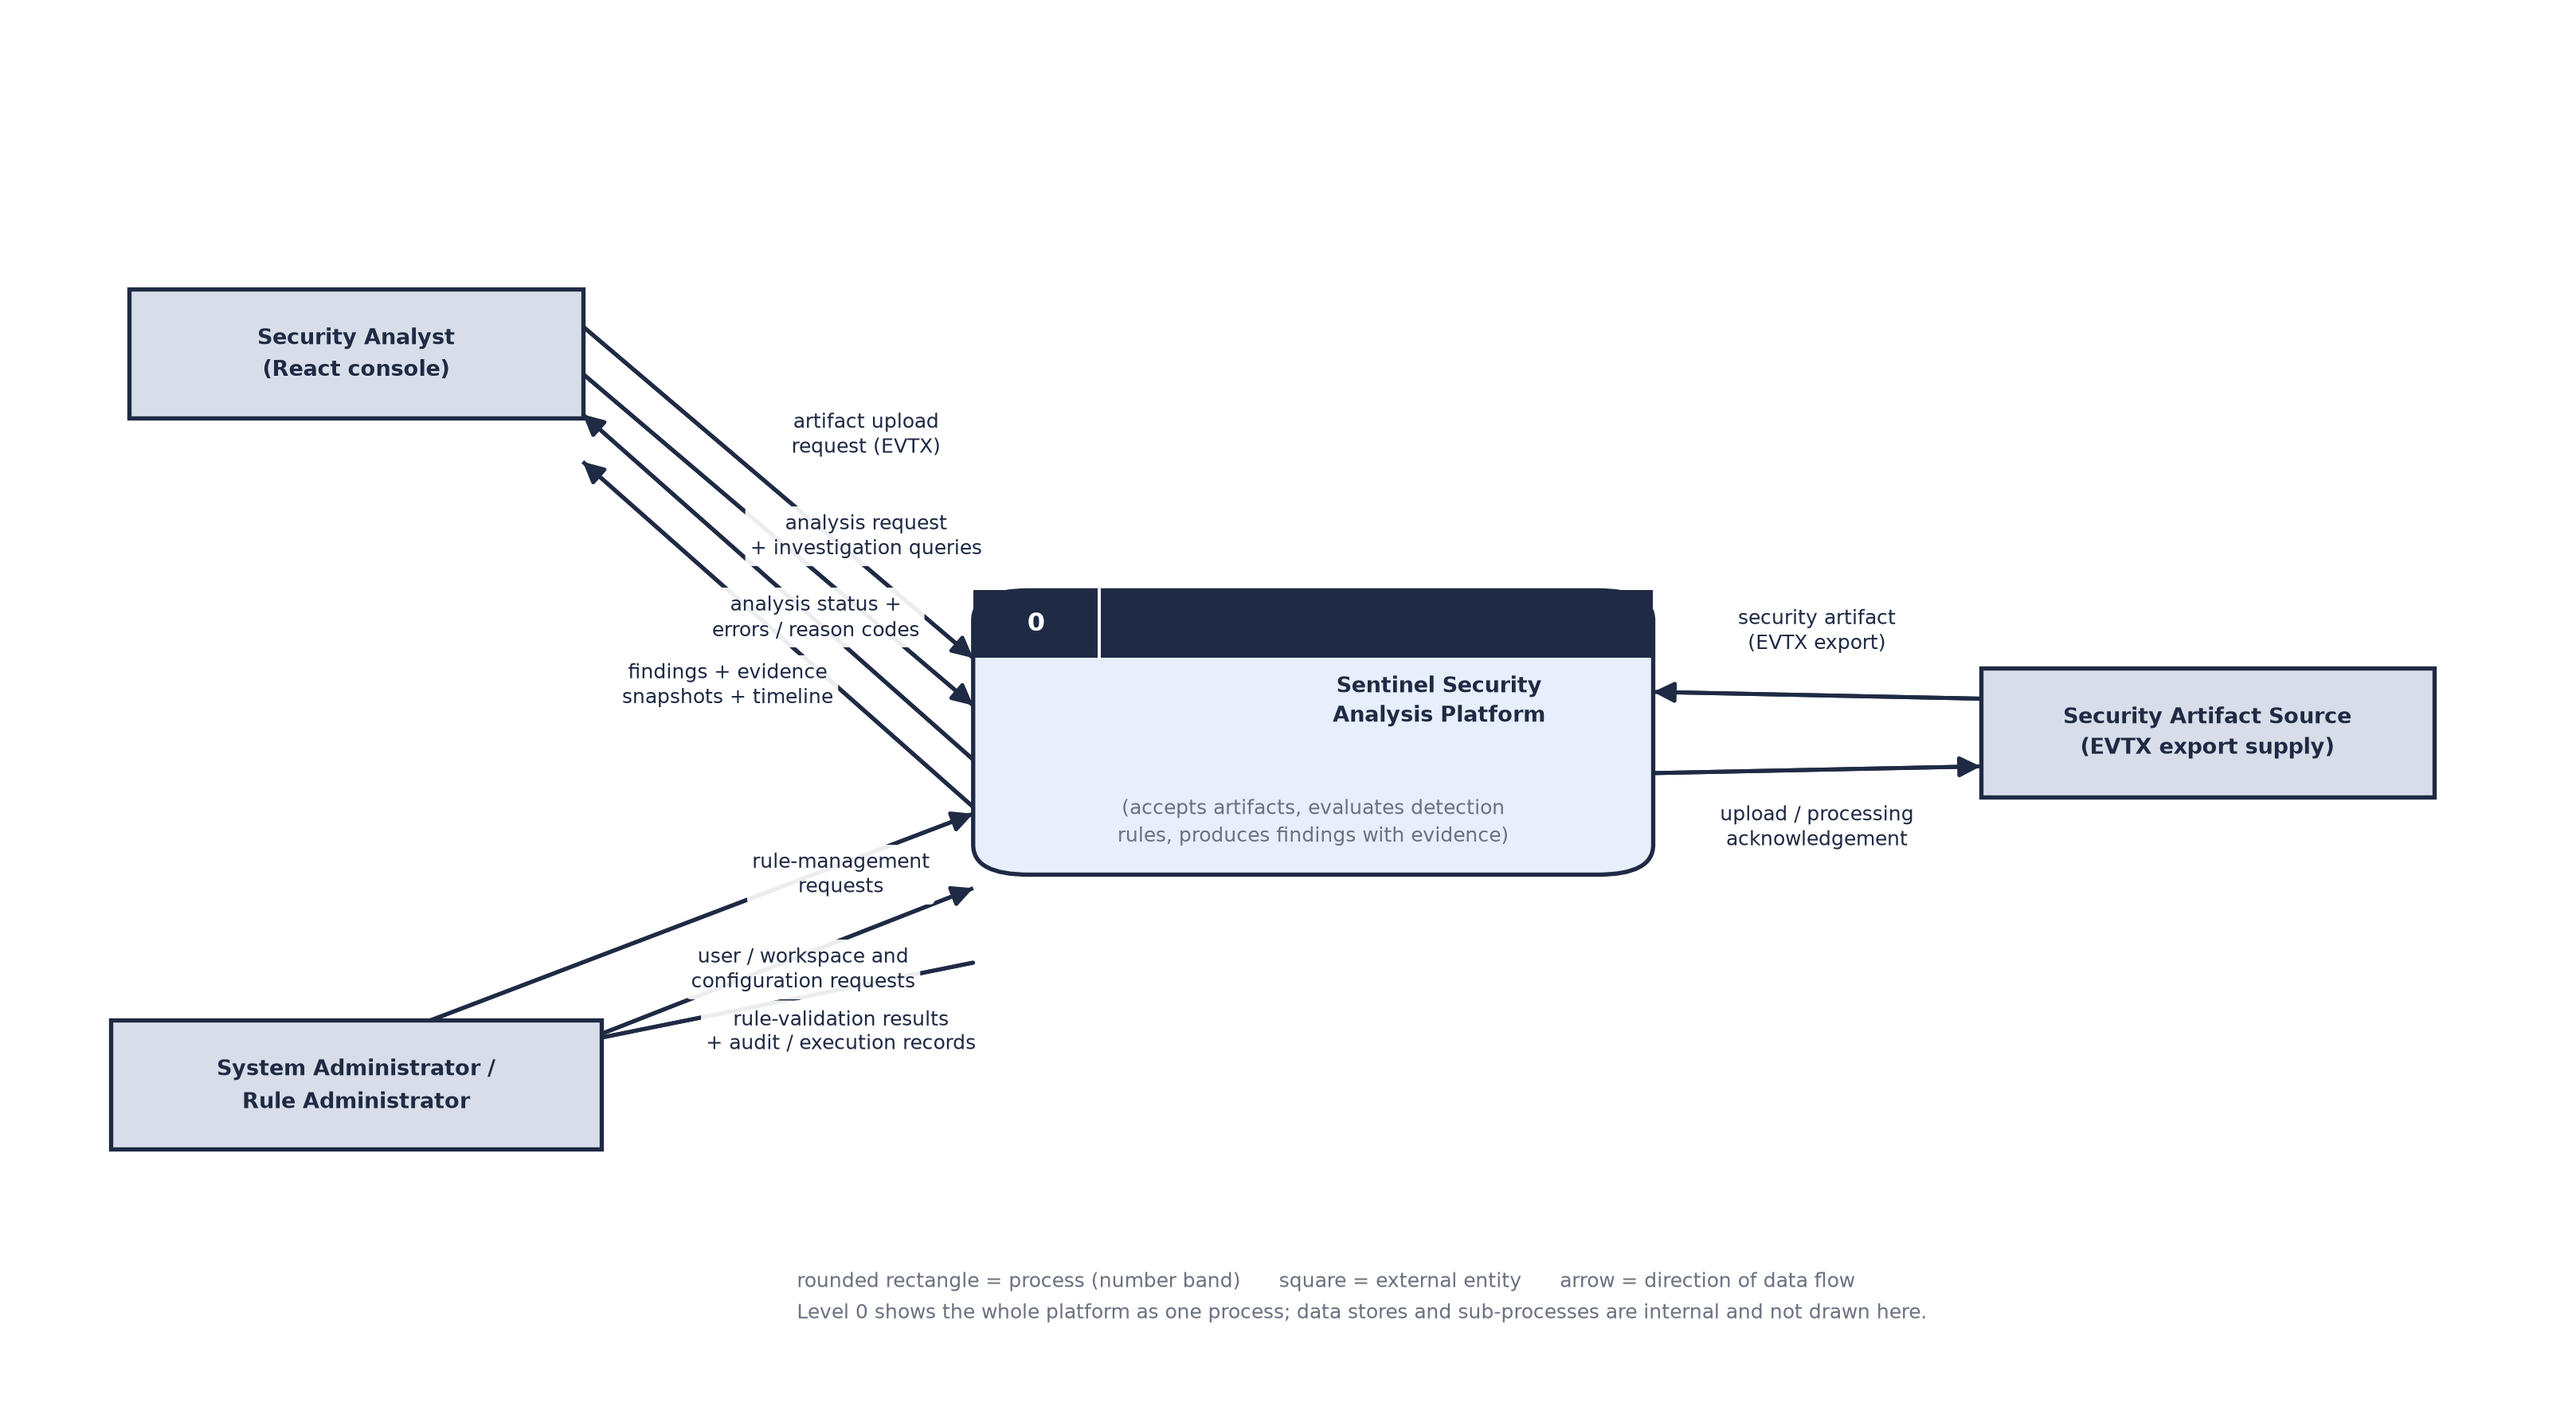

Here is the Python script that generated this plot:
"""Sentinel — Level 0 (Context) Data Flow Diagram.

One process (0 Sentinel Security Analysis Platform), three external entities,
clearly labelled directional data flows. No data stores, no internal process
decomposition at this level.
"""

import sys, os
sys.path.insert(0, os.path.dirname(os.path.dirname(os.path.abspath(__file__))))
from common import *
from matplotlib.path import Path
from matplotlib.patches import PathPatch

fig, ax = new_canvas(17.0, 9.2, None)

# ---- central process --------------------------------------------------------
PCX, PCY, PW, PH = 51.0, 48.0, 27.0, 21.0
process(ax, PCX, PCY, PW, PH, "0", "Sentinel Security\nAnalysis Platform",
        fill="#E7EEFC")
ax.text(PCX, PCY - 4.6, "(accepts artifacts, evaluates detection\nrules, produces findings with evidence)",
        ha="center", va="top", fontsize=7.4, color=GREY, zorder=5, linespacing=1.4)

EL, ER, PW2, PH2 = 13.0, 8.6, 16.0, 9.0

# ---- external entities ------------------------------------------------------
external_entity(ax, EL, 76.0, 18.0, 9.5, "Security Analyst\n(React console)")
external_entity(ax, EL, 22.0, 19.5, 9.5, "System Administrator /\nRule Administrator")
external_entity(ax, 86.5, 48.0, 18.0, 9.5, "Security Artifact Source\n(EVTX export supply)")

def elbow(pts, label=None, lp=None, color=NAVY):
    verts = pts
    codes = [Path.MOVETO] + [Path.LINETO] * (len(pts) - 1)
    ax.add_patch(PathPatch(Path(verts, codes), fill=False, ec=color, lw=1.5, zorder=2))
    ax.add_patch(FancyArrowPatch(pts[-2], pts[-1], arrowstyle="-|>", mutation_scale=16,
                                 color=color, lw=1.5, shrinkA=0, shrinkB=0, zorder=2))
    if label:
        lx, ly = lp
        ax.text(lx, ly, label, ha="center", va="center", fontsize=7.5, color=color,
                zorder=6, linespacing=1.25,
                bbox=dict(boxstyle="round,pad=0.25", fc="white", ec="none", alpha=0.92))

lx, ly = EL, 76.0
R = lx + 9.0
# analyst flows
elbow([(R, 78.0), (PCX - PW / 2, 53.5)], lp=((R + PCX - PW / 2) / 2 + 3.5, 70.0),
      label="artifact upload\nrequest (EVTX)")
elbow([(R, 74.5), (PCX - PW / 2, 50.0)], lp=((R + PCX - PW / 2) / 2 + 3.5, 62.5),
      label="analysis request\n+ investigation queries")
elbow([(PCX - PW / 2, 46.0), (R, 71.5)], lp=((R + PCX - PW / 2) / 2 + 1.5, 56.5),
      label="analysis status +\nerrors / reason codes")
elbow([(PCX - PW / 2, 42.5), (R, 68.0)], lp=((R + PCX - PW / 2) / 2 - 2.0, 51.5),
      label="findings + evidence\nsnapshots + timeline")

axx = EL - 10.0
# admin flows (2 in / 2 out, parallel, non-crossing)
elbow([(axx + 10.5, 25.0), (PCX - PW / 2, 42.0)], lp=((axx + 10.5 + PCX) / 2, 37.5),
      label="rule-management\nrequests")
elbow([(axx + 10.5, 19.0), (PCX - PW / 2, 36.5)], lp=((axx + 10.5 + PCX) / 2 - 1.5, 30.5),
      label="user / workspace and\nconfiguration requests")
elbow([(PCX - PW / 2, 31.0), (axx + 10.5, 22.0)], lp=((axx + 10.5 + PCX) / 2, 26.0),
      label="rule-validation results\n+ audit / execution records")

# artifact source flows
sx = 86.5
elbow([(sx - 9.0, 50.5), (PCX + PW / 2, 51.0)], lp=((sx - 9.0 + PCX + PW / 2) / 2, 55.5),
      label="security artifact\n(EVTX export)")
elbow([(PCX + PW / 2, 45.0), (sx - 9.0, 45.5)], lp=((sx - 9.0 + PCX + PW / 2) / 2, 41.0),
      label="upload / processing\nacknowledgement")

# ---- legend -----------------------------------------------------------------
legend(ax, 30.5, 8.6,
       "rounded rectangle = process (number band)      square = external entity      arrow = direction of data flow\n"
       "Level 0 shows the whole platform as one process; data stores and sub-processes are internal and not drawn here.")

out = os.path.join(os.path.dirname(os.path.abspath(__file__)), "dfd_level_0")
save(fig, out)
print("saved", out)
